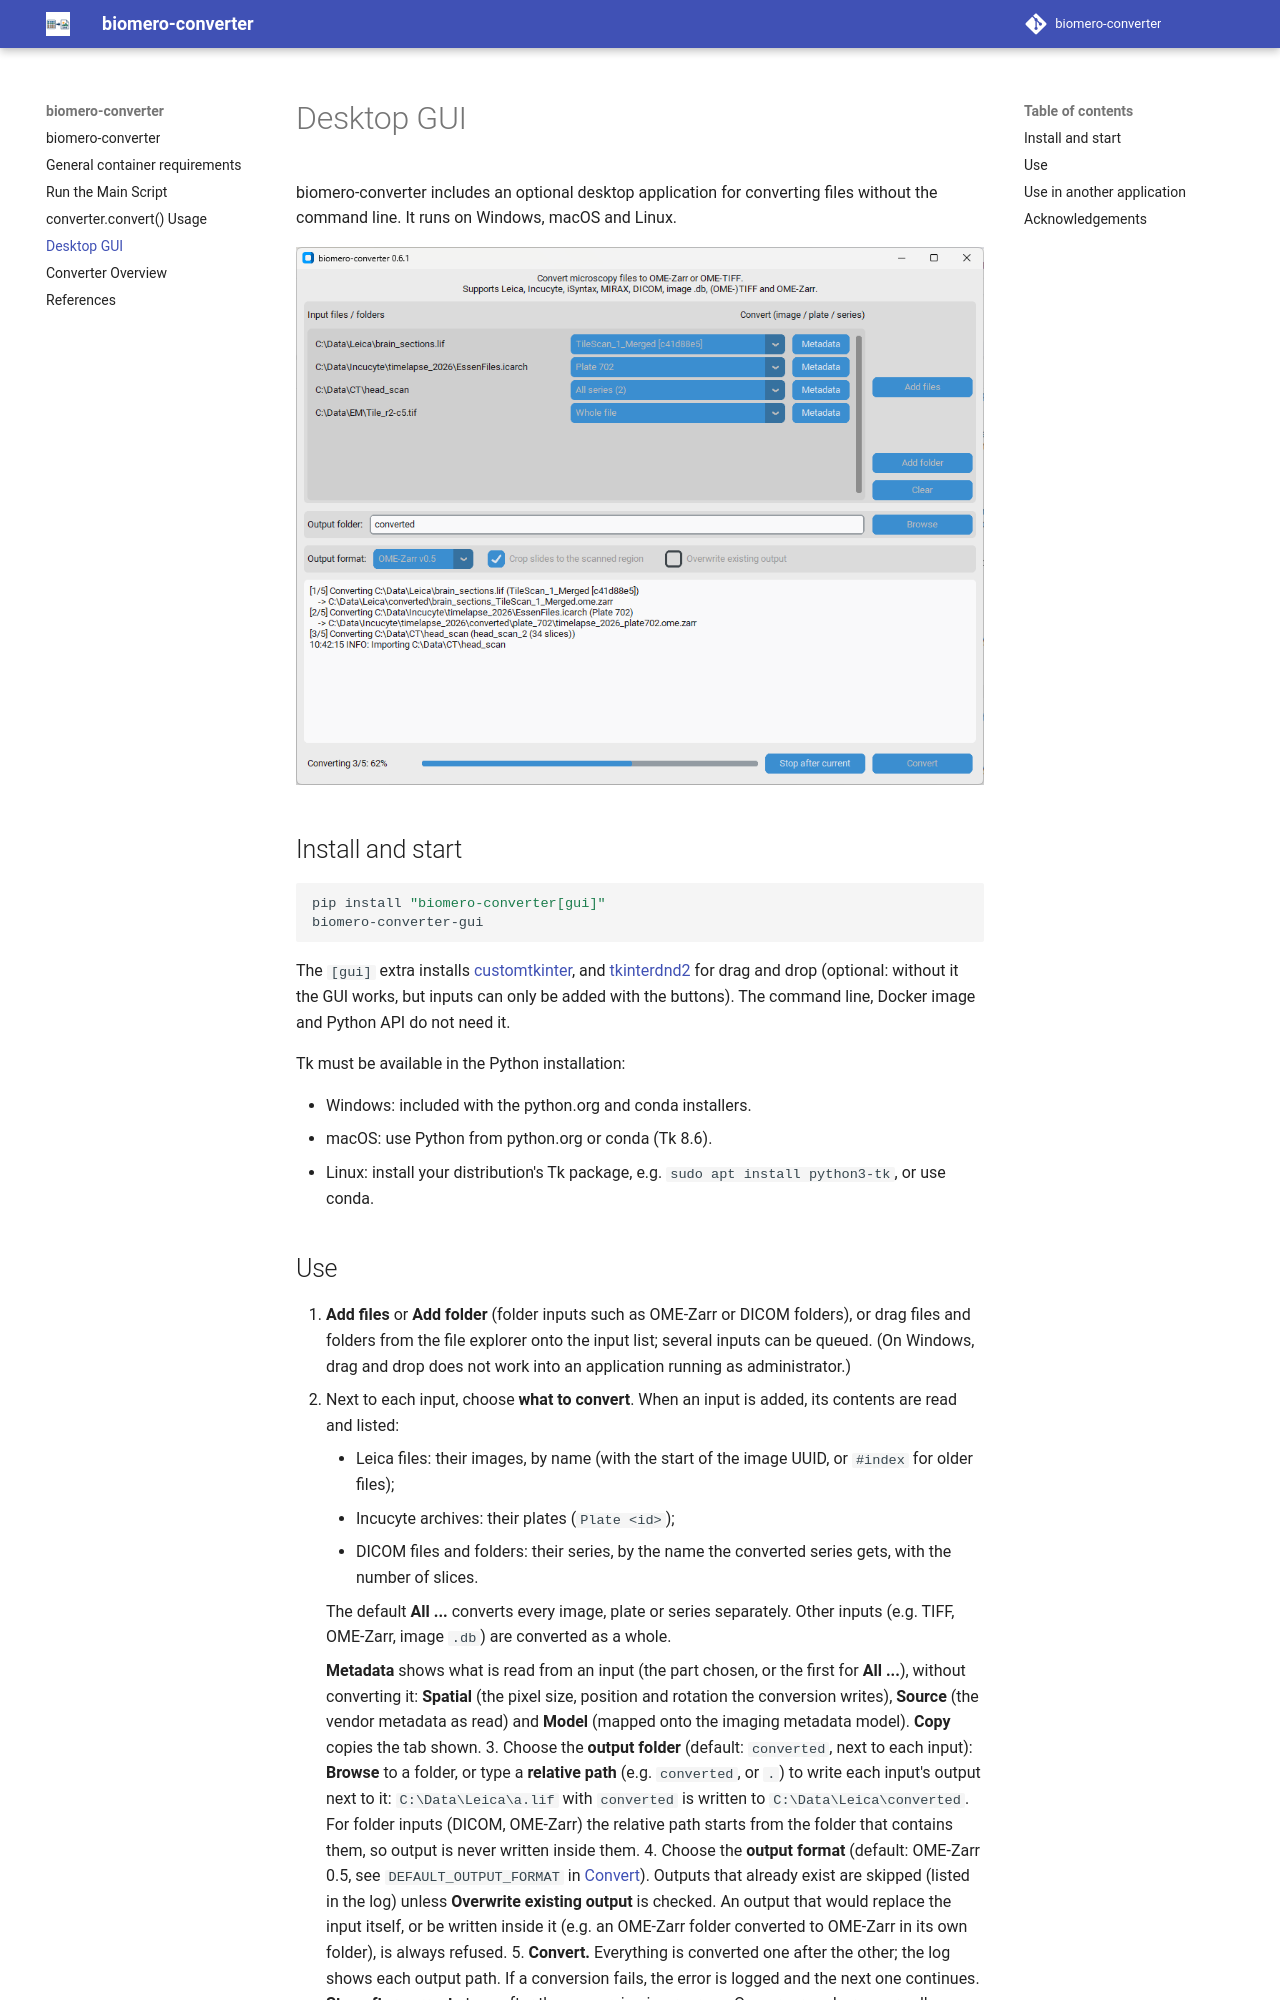

repository: NL-BioImaging/biomero-converter · page: gui/index.html · generator: mkdocs

# Desktop GUI

biomero-converter includes an optional desktop application for converting files without the command line.
It runs on Windows, macOS and Linux.

![biomero-converter desktop GUI](images/gui.png)

## Install and start

```sh
pip install "biomero-converter[gui]"
biomero-converter-gui
```

The `[gui]` extra installs [customtkinter](https://github.com/TomSchimansky/CustomTkinter), and
[tkinterdnd2](https://github.com/Eliav2/tkinterdnd2) for drag and drop (optional: without it the GUI works, but
inputs can only be added with the buttons). The command line,
Docker image and Python API do not need it.

Tk must be available in the Python installation:

- Windows: included with the python.org and conda installers.
- macOS: use Python from python.org or conda (Tk 8.6).
- Linux: install your distribution's Tk package, e.g. `sudo apt install python3-tk`, or use conda.
